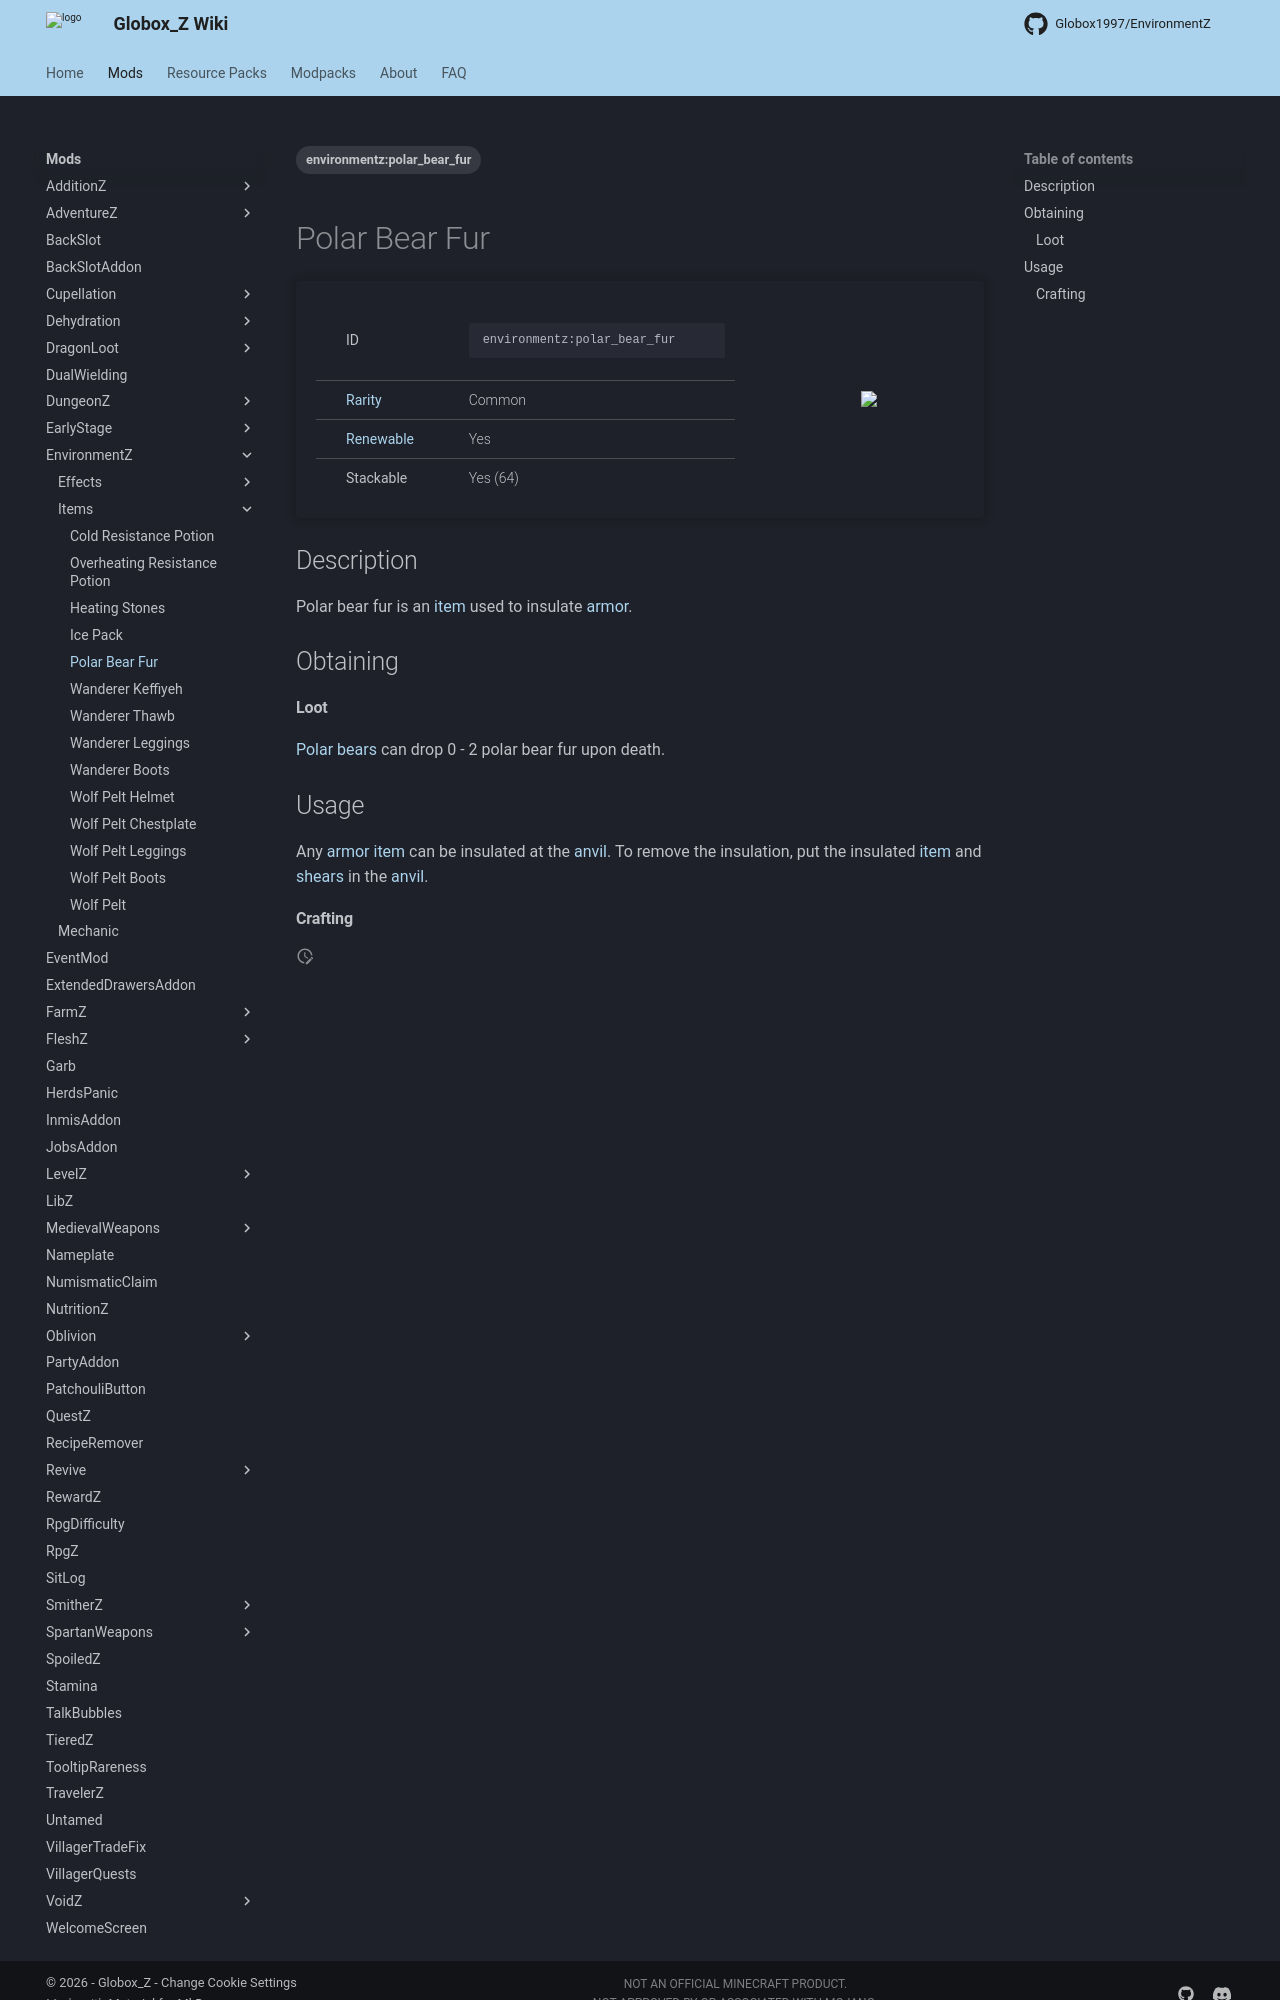

repository: Globox1997/wiki · page: mods/EnvironmentZ/Items/Polar_Bear_Fur/index.html · generator: mkdocs

---
title: Polar Bear Fur
project: environmentz
summary: environmentz item polar bear fur
tags:
    - environmentz:polar_bear_fur
---
# Polar Bear Fur
<div class="main_table">
<div class="left_main_table">
<table class="left_table">
    <tbody>
        <tr>
            <td class="first-column">ID</td>
            <td class="second-column">
            ```
            environmentz:polar_bear_fur
            ```
            </td>
        </tr>
        <tr id="linear-top">
            <td class="first-column"><a href="https://minecraft.wiki/w/Rarity" target="_blank">Rarity</a></td>
            <td class="second-column">Common</td>
        </tr>
        <tr id="linear-top">
            <td class="first-column"><a href="https://minecraft.wiki/w/Renewable_resource" target="_blank">Renewable</a></td>
            <td class="second-column">Yes</td>
        </tr>
        <tr id="linear-top">
            <td class="first-column">Stackable</td>
            <td class="second-column">Yes (64)</td>
        </tr>
    </tbody>
</table>
</div>
    <img src="/wiki/assets/environmentz/items/polar_bear_fur.png" loading="lazy" class="right_img_table"/>
</div>

## Description
Polar bear fur is an [item](https://minecraft.wiki/w/Item) used to insulate [armor](https://minecraft.wiki/w/Armor).

## Obtaining
#### Loot
[Polar bears](https://minecraft.wiki/w/Polar_Bear) can drop 0 - 2 polar bear fur upon death.

## Usage
Any [armor](https://minecraft.wiki/w/Armor) [item](https://minecraft.wiki/w/Item) can be insulated at the [anvil](https://minecraft.wiki/w/Anvil). To remove the insulation, put the insulated [item](https://minecraft.wiki/w/Item) and [shears](https://minecraft.wiki/w/Shears) in the [anvil](https://minecraft.wiki/w/Anvil).
